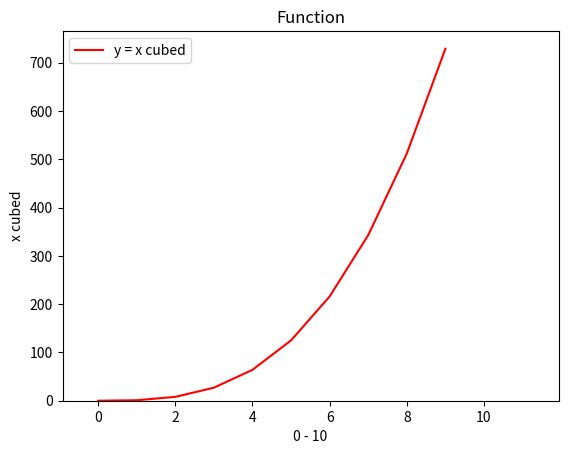

Write the Python code that produced this figure.
# Author : Michael Allen
# Plotting a function and histogram

# import numpy and matplotlib modules
import numpy as np
import matplotlib.pyplot as plt
  
# Generating random data with 1000 values, mean of 5 and standard deviation of 2 
# normal distribution
data = np.random.normal(5, 2, 1000)
  
# Plotting the histogram.
plt.hist(data, bins=25, density=True, alpha=0.6, color='b')

plt.title("Histogram of Normal Distribution")
plt.xlabel("1000 values")
plt.ylabel("Mean 5, standard deviation 2")
plt.legend()

#show the plot  
plt.show()

# x and y axis points
xpoints = np.array(range(0,10))
ypoints = xpoints**3

#plotting the function
plt.plot(xpoints, ypoints, 'r', label = 'y = x cubed')
plt.title("Function")
plt.xlabel("0 - 10")
plt.ylabel("x cubed")
plt.legend()

#show the plot
plt.show()